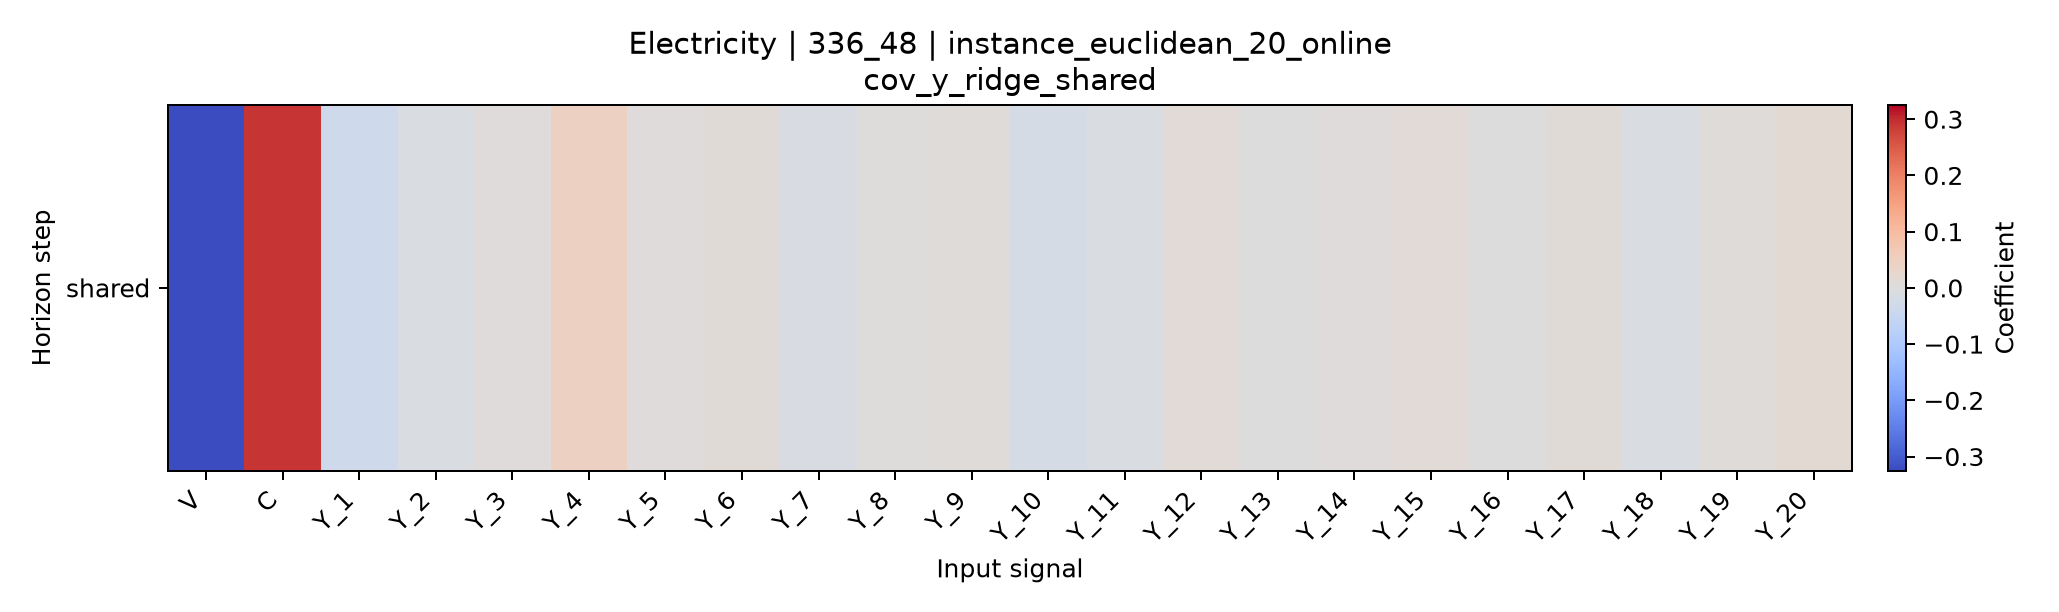

Data behind this chart, as committed beside it:
horizon, V, C, Y_1, Y_2, Y_3, Y_4, Y_5, Y_6, Y_7, Y_8, Y_9, Y_10, Y_11, Y_12, Y_13, Y_14, Y_15, Y_16, Y_17, Y_18, Y_19, Y_20
shared, -0.3252, 0.2919, -0.03433, -0.00853, 0.003933, 0.04524, 0.002855, 0.008789, -0.01121, 0.0008473, 0.005648, -0.01795, -0.009409, 0.01207, -0.001725, 0.003472, 0.01195, -0.0009282, 0.009001, -0.008243, 0.00742, 0.01589
